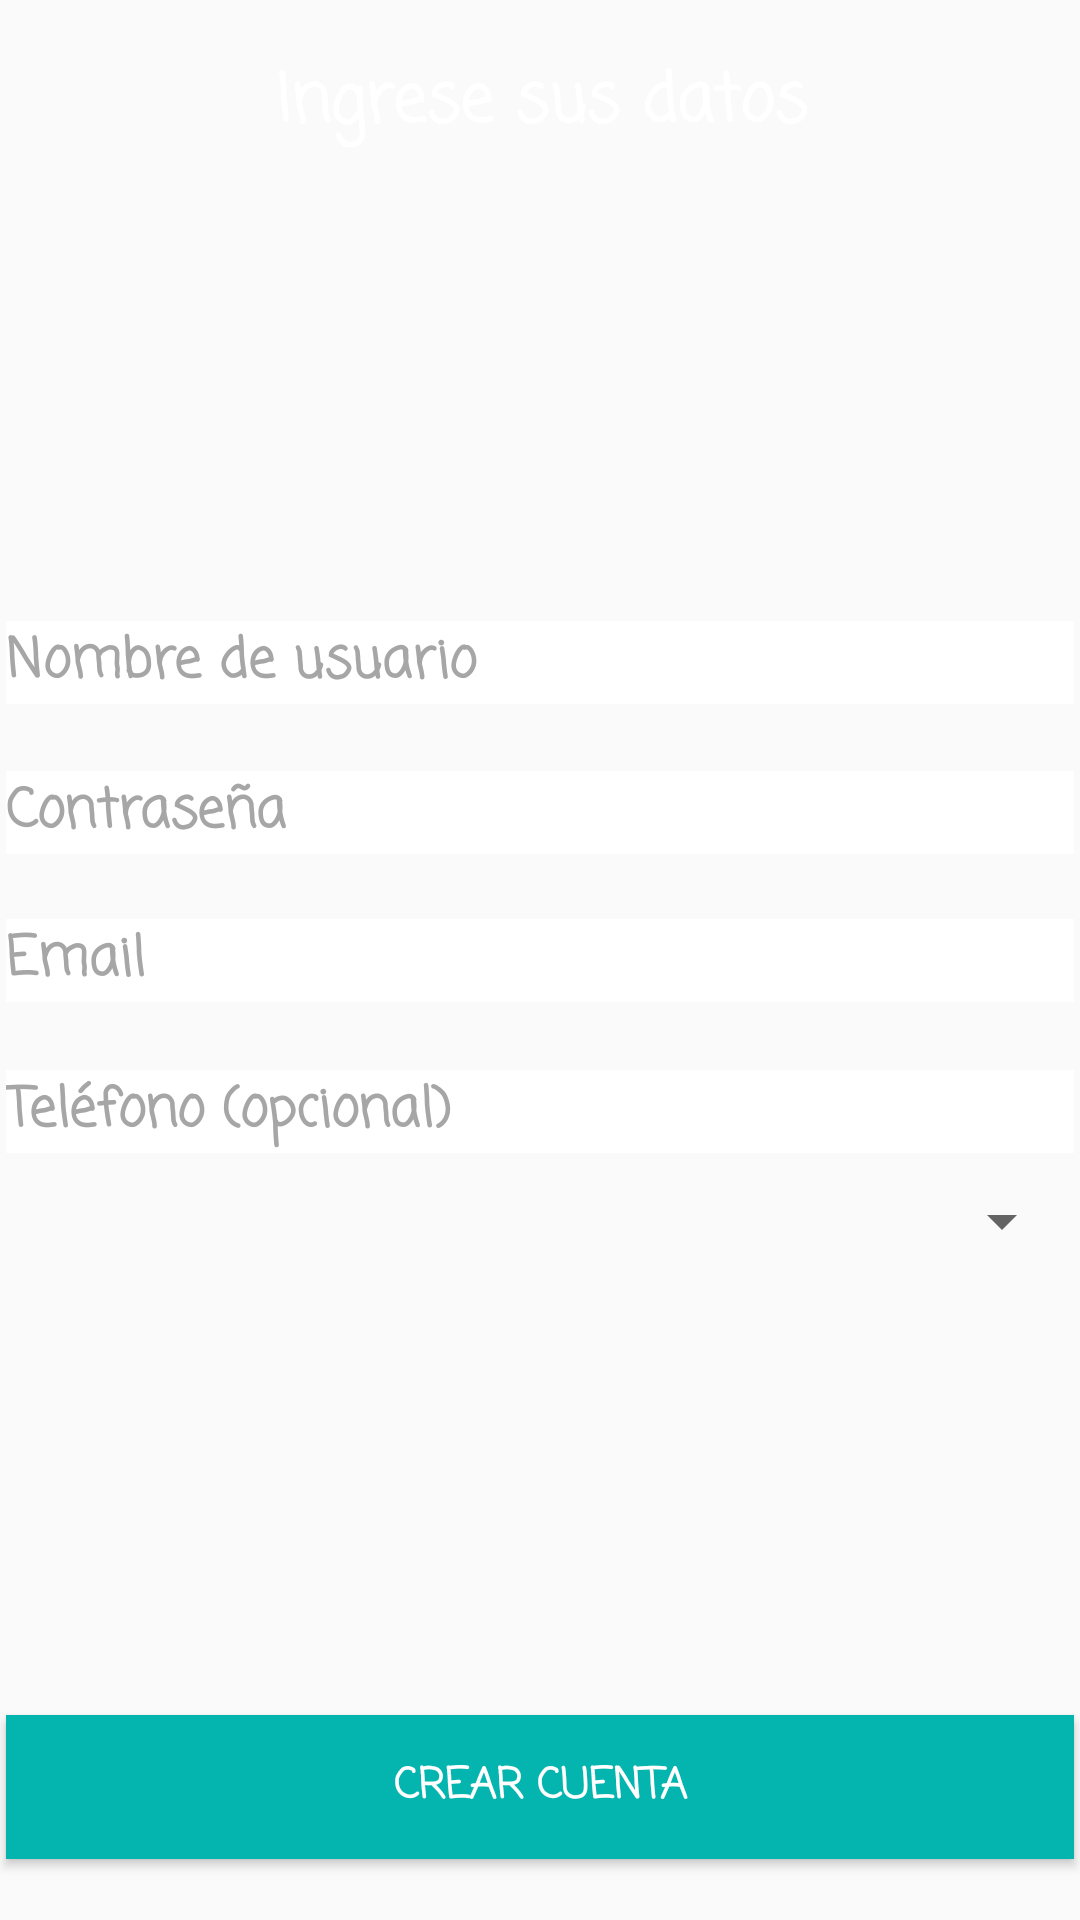

Here is an Android app screen rendered from its layout file. Give the layout XML and the strings, colors and styles it references.
<!-- AndroidManifest.xml: application theme AppTheme -->
<!-- res/layout/activity_register.xml -->
<?xml version="1.0" encoding="utf-8"?>
<android.support.constraint.ConstraintLayout xmlns:android="http://schemas.android.com/apk/res/android"
    xmlns:app="http://schemas.android.com/apk/res-auto"
    xmlns:tools="http://schemas.android.com/tools"
    android:layout_width="match_parent"
    android:layout_height="match_parent"
    android:background="@drawable/fondomain"
    tools:context="com.barberapp.barberapp.Register">

    <TextView
        android:id="@+id/textView"
        android:layout_width="wrap_content"
        android:layout_height="wrap_content"
        android:text="Ingrese sus datos"
        android:textColor="#fff"
        android:textAppearance="@style/Base.TextAppearance.AppCompat.Large"
        android:textColorLink="@color/colorPrimaryDark"
        app:layout_constraintBottom_toBottomOf="parent"
        app:layout_constraintLeft_toLeftOf="parent"
        app:layout_constraintRight_toRightOf="parent"
        app:layout_constraintTop_toTopOf="parent"
        app:layout_constraintVertical_bias="0.029"
        app:layout_constraintHorizontal_bias="0.502"
        android:fontFamily="casual"
        android:textStyle="bold"
        android:textAlignment="center"/>

    <ImageView
        android:id="@+id/imageView4"
        android:layout_width="111dp"
        android:layout_height="99dp"
        app:layout_constraintBottom_toBottomOf="parent"
        app:layout_constraintLeft_toLeftOf="parent"
        app:layout_constraintRight_toRightOf="parent"
        app:layout_constraintTop_toTopOf="parent"
        app:layout_constraintVertical_bias="0.126"
        app:srcCompat="@drawable/logo2"
        app:layout_constraintHorizontal_bias="0.501" />

    <EditText
        android:id="@+id/txtNombreUsuario"
        android:layout_width="0dp"
        android:layout_height="wrap_content"
        android:ems="10"
        android:hint="Nombre de usuario"
        android:inputType="textPersonName"
        app:layout_constraintBottom_toBottomOf="parent"
        app:layout_constraintHorizontal_bias="0.0"
        app:layout_constraintLeft_toLeftOf="parent"
        app:layout_constraintRight_toRightOf="parent"
        app:layout_constraintTop_toTopOf="parent"
        app:layout_constraintVertical_bias="0.337"
        android:textColorHint="#a6a6a6"
        android:background="#fff"
        android:textColor="#000"
        android:fontFamily="casual"
        android:textStyle="bold"
        android:layout_margin="2dp"/>

    <EditText
        android:id="@+id/txtPassRegistro"
        android:layout_width="0dp"
        android:layout_height="wrap_content"
        android:ems="10"
        android:hint="Contraseña"
        android:inputType="textPassword"
        app:layout_constraintBottom_toBottomOf="parent"
        app:layout_constraintHorizontal_bias="0.0"
        app:layout_constraintLeft_toLeftOf="parent"
        app:layout_constraintRight_toRightOf="parent"
        app:layout_constraintTop_toTopOf="parent"
        app:layout_constraintVertical_bias="0.419"
        android:textColorHint="#a6a6a6"
        android:background="#fff"
        android:textColor="#000"
        android:fontFamily="casual"
        android:textStyle="bold"
        android:layout_margin="2dp"/>

    <EditText
        android:id="@+id/txtEmail"
        android:layout_width="0dp"
        android:layout_height="wrap_content"
        android:ems="10"
        android:hint="Email"
        android:inputType="textEmailAddress"
        app:layout_constraintBottom_toBottomOf="parent"
        app:layout_constraintHorizontal_bias="0.0"
        app:layout_constraintLeft_toLeftOf="parent"
        app:layout_constraintRight_toRightOf="parent"
        app:layout_constraintTop_toTopOf="parent"
        android:textColorHint="#a6a6a6"
        android:background="#fff"
        android:textColor="#000"
        android:fontFamily="casual"
        android:textStyle="bold"
        android:layout_margin="2dp"/>

    <EditText
        android:id="@+id/txtPhone"
        android:layout_width="0dp"
        android:layout_height="wrap_content"
        android:ems="10"
        android:hint="Teléfono (opcional)"
        android:inputType="phone"
        app:layout_constraintBottom_toBottomOf="parent"
        app:layout_constraintHorizontal_bias="0.0"
        app:layout_constraintLeft_toLeftOf="parent"
        app:layout_constraintRight_toRightOf="parent"
        app:layout_constraintTop_toTopOf="parent"
        app:layout_constraintVertical_bias="0.583"
        android:textColorHint="#a6a6a6"
        android:background="#fff"
        android:textColor="#000"
        android:fontFamily="casual"
        android:textStyle="bold"
        android:layout_margin="2dp"/>

    <Spinner
        android:id="@+id/spinnerUsuarios"
        android:layout_width="0dp"
        android:layout_height="wrap_content"
        android:spinnerMode="dialog"
        app:layout_constraintBottom_toBottomOf="parent"
        app:layout_constraintLeft_toLeftOf="parent"
        app:layout_constraintRight_toRightOf="parent"
        app:layout_constraintTop_toTopOf="parent"
        app:layout_constraintVertical_bias="0.642"
        app:layout_constraintHorizontal_bias="0.0"
        android:layout_margin="2dp"/>

    <CheckBox
        android:id="@+id/chkCondiciones"
        android:layout_width="wrap_content"
        android:layout_height="wrap_content"
        android:text="Acepto los términos y condiciones del servicio"
        app:layout_constraintBottom_toBottomOf="parent"
        app:layout_constraintLeft_toLeftOf="parent"
        app:layout_constraintRight_toRightOf="parent"
        app:layout_constraintTop_toTopOf="parent"
        app:layout_constraintVertical_bias="0.848"
        android:visibility="invisible"/>

    <Button
        android:id="@+id/btnRegistrar"
        android:layout_width="0dp"
        android:layout_height="wrap_content"
        android:text="Crear cuenta"
        app:layout_constraintBottom_toBottomOf="parent"
        app:layout_constraintHorizontal_bias="0.0"
        app:layout_constraintLeft_toLeftOf="parent"
        app:layout_constraintRight_toRightOf="parent"
        app:layout_constraintTop_toTopOf="parent"
        app:layout_constraintVertical_bias="0.969"
        android:background="#04B4AE"
        android:textColor="#ffffff"
        android:fontFamily="casual"
        android:textStyle="bold"
        android:layout_margin="2dp"/>

</android.support.constraint.ConstraintLayout>
<!-- resources referenced by this layout -->
<resources>
  <color name="colorPrimaryDark">#303f9f</color>
  <style name="AppTheme" parent="Theme.AppCompat.Light.DarkActionBar">
          
          <item name="colorPrimary">#04B4AE</item>
          <item name="colorPrimaryDark">#04B4AE</item>
          <item name="colorAccent">#088A08</item>
      </style>
</resources>
